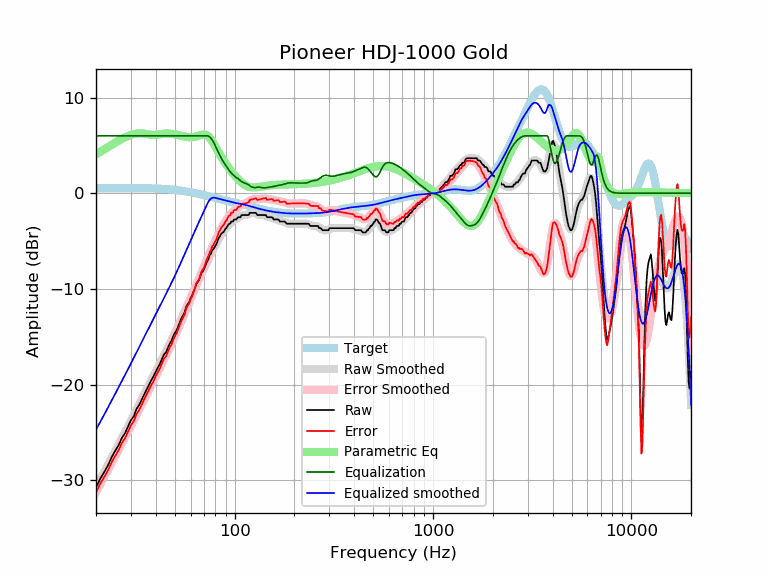

The table this chart was drawn from, first rows:
frequency, raw, error, smoothed, error_smoothed, equalization, parametric_eq, equalized_raw, equalized_smoothed, target
20, -30.77, -31.29, -30.73, -31.25, 6.00, 4.06, -24.77, -24.73, 0.52
21, -29.86, -30.38, -29.93, -30.45, 6.00, 4.33, -23.86, -23.93, 0.52
22, -29.16, -29.68, -29.15, -29.67, 6.00, 4.59, -23.16, -23.15, 0.52
23, -28.44, -28.97, -28.40, -28.92, 6.00, 4.84, -22.44, -22.40, 0.53
24, -27.58, -28.11, -27.67, -28.20, 6.00, 5.07, -21.58, -21.67, 0.53
25, -26.93, -27.46, -26.97, -27.50, 6.00, 5.29, -20.93, -20.97, 0.53
26, -26.35, -26.88, -26.29, -26.82, 6.00, 5.50, -20.35, -20.29, 0.53
27, -25.59, -26.12, -25.64, -26.17, 6.00, 5.68, -19.59, -19.64, 0.53
28, -25.09, -25.62, -25.01, -25.54, 6.00, 5.84, -19.09, -19.01, 0.53
29, -24.39, -24.92, -24.39, -24.93, 6.00, 5.98, -18.39, -18.39, 0.53
30, -23.73, -24.26, -23.80, -24.33, 6.00, 6.10, -17.73, -17.80, 0.53
31, -23.32, -23.85, -23.21, -23.75, 6.00, 6.18, -17.32, -17.21, 0.53
32, -22.56, -23.09, -22.65, -23.18, 6.00, 6.24, -16.56, -16.65, 0.53
33, -22.13, -22.66, -22.10, -22.62, 6.00, 6.26, -16.13, -16.10, 0.53
34, -21.57, -22.10, -21.56, -22.09, 6.00, 6.26, -15.57, -15.56, 0.53
35, -21.03, -21.55, -21.04, -21.56, 6.00, 6.23, -15.03, -15.04, 0.52
36, -20.52, -21.04, -20.54, -21.06, 6.00, 6.19, -14.52, -14.54, 0.52
37, -20.03, -20.54, -20.05, -20.56, 6.00, 6.14, -14.03, -14.05, 0.51
38, -19.55, -20.06, -19.57, -20.08, 6.00, 6.10, -13.55, -13.57, 0.51
39, -19.15, -19.65, -19.11, -19.61, 6.00, 6.09, -13.15, -13.11, 0.50
40, -18.66, -19.15, -18.66, -19.15, 6.00, 6.10, -12.66, -12.66, 0.49
41, -18.24, -18.72, -18.22, -18.71, 6.00, 6.13, -12.24, -12.22, 0.48
42, -17.83, -18.30, -17.79, -18.27, 6.00, 6.17, -11.83, -11.79, 0.47
43, -17.32, -17.78, -17.37, -17.84, 6.00, 6.21, -11.32, -11.37, 0.46
44, -16.87, -17.32, -16.96, -17.41, 6.00, 6.23, -10.87, -10.96, 0.45
45, -16.64, -17.08, -16.56, -17.00, 6.00, 6.25, -10.64, -10.56, 0.44
46, -16.20, -16.62, -16.17, -16.59, 6.00, 6.25, -10.20, -10.17, 0.42
47, -15.73, -16.13, -15.78, -16.18, 6.00, 6.24, -9.73, -9.78, 0.40
48, -15.45, -15.84, -15.39, -15.77, 6.00, 6.21, -9.45, -9.39, 0.39
49, -14.96, -15.33, -15.00, -15.37, 6.00, 6.18, -8.96, -9.00, 0.37
50, -14.59, -14.94, -14.62, -14.96, 6.00, 6.15, -8.59, -8.62, 0.35
51, -14.31, -14.64, -14.23, -14.56, 6.00, 6.11, -8.31, -8.23, 0.33
52, -13.87, -14.17, -13.85, -14.15, 6.00, 6.07, -7.87, -7.85, 0.30
53, -13.45, -13.73, -13.47, -13.75, 6.00, 6.03, -7.45, -7.47, 0.28
54, -13.04, -13.30, -13.09, -13.35, 6.00, 5.99, -7.04, -7.09, 0.26
55, -12.76, -12.99, -12.72, -12.95, 6.00, 5.95, -6.76, -6.72, 0.23
56, -12.42, -12.63, -12.36, -12.56, 6.00, 5.92, -6.42, -6.36, 0.21
57, -11.85, -12.03, -12.00, -12.18, 6.00, 5.89, -5.85, -6.00, 0.18
58, -11.62, -11.77, -11.65, -11.80, 6.00, 5.87, -5.62, -5.65, 0.15
59, -11.39, -11.51, -11.30, -11.43, 6.00, 5.86, -5.39, -5.30, 0.12
60, -10.95, -11.05, -10.96, -11.06, 6.00, 5.86, -4.95, -4.96, 0.10
61, -10.71, -10.78, -10.62, -10.69, 6.00, 5.86, -4.71, -4.62, 0.07
62, -10.31, -10.35, -10.29, -10.33, 6.00, 5.88, -4.31, -4.29, 0.04
63, -9.96, -9.97, -9.96, -9.97, 6.00, 5.90, -3.96, -3.96, 0.01
64, -9.48, -9.46, -9.64, -9.62, 6.00, 5.94, -3.48, -3.64, -0.02
65, -9.30, -9.25, -9.33, -9.28, 6.00, 5.98, -3.30, -3.33, -0.05
66, -9.12, -9.04, -9.02, -8.95, 6.00, 6.02, -3.12, -3.02, -0.08
67, -8.73, -8.62, -8.73, -8.62, 6.00, 6.06, -2.73, -2.73, -0.11
68, -8.34, -8.20, -8.44, -8.31, 6.00, 6.10, -2.34, -2.44, -0.14
69, -8.18, -8.01, -8.16, -7.99, 6.00, 6.13, -2.18, -2.16, -0.17
70, -7.98, -7.78, -7.88, -7.68, 6.00, 6.14, -1.98, -1.88, -0.20
71, -7.65, -7.42, -7.60, -7.37, 6.00, 6.13, -1.65, -1.60, -0.23
72, -7.29, -7.03, -7.32, -7.07, 6.00, 6.08, -1.29, -1.32, -0.26
73, -7.07, -6.78, -7.05, -6.77, 6.00, 6.01, -1.07, -1.05, -0.29
74, -6.79, -6.48, -6.79, -6.48, 5.96, 5.91, -0.83, -0.83, -0.31
75, -6.44, -6.10, -6.54, -6.20, 5.88, 5.78, -0.56, -0.67, -0.34
76, -6.32, -5.95, -6.30, -5.93, 5.75, 5.62, -0.57, -0.55, -0.37
77, -5.97, -5.57, -6.07, -5.67, 5.58, 5.45, -0.39, -0.49, -0.40
78, -5.86, -5.43, -5.85, -5.42, 5.39, 5.26, -0.47, -0.46, -0.43
79, -5.70, -5.24, -5.63, -5.17, 5.17, 5.06, -0.53, -0.46, -0.46
... 553 more rows
